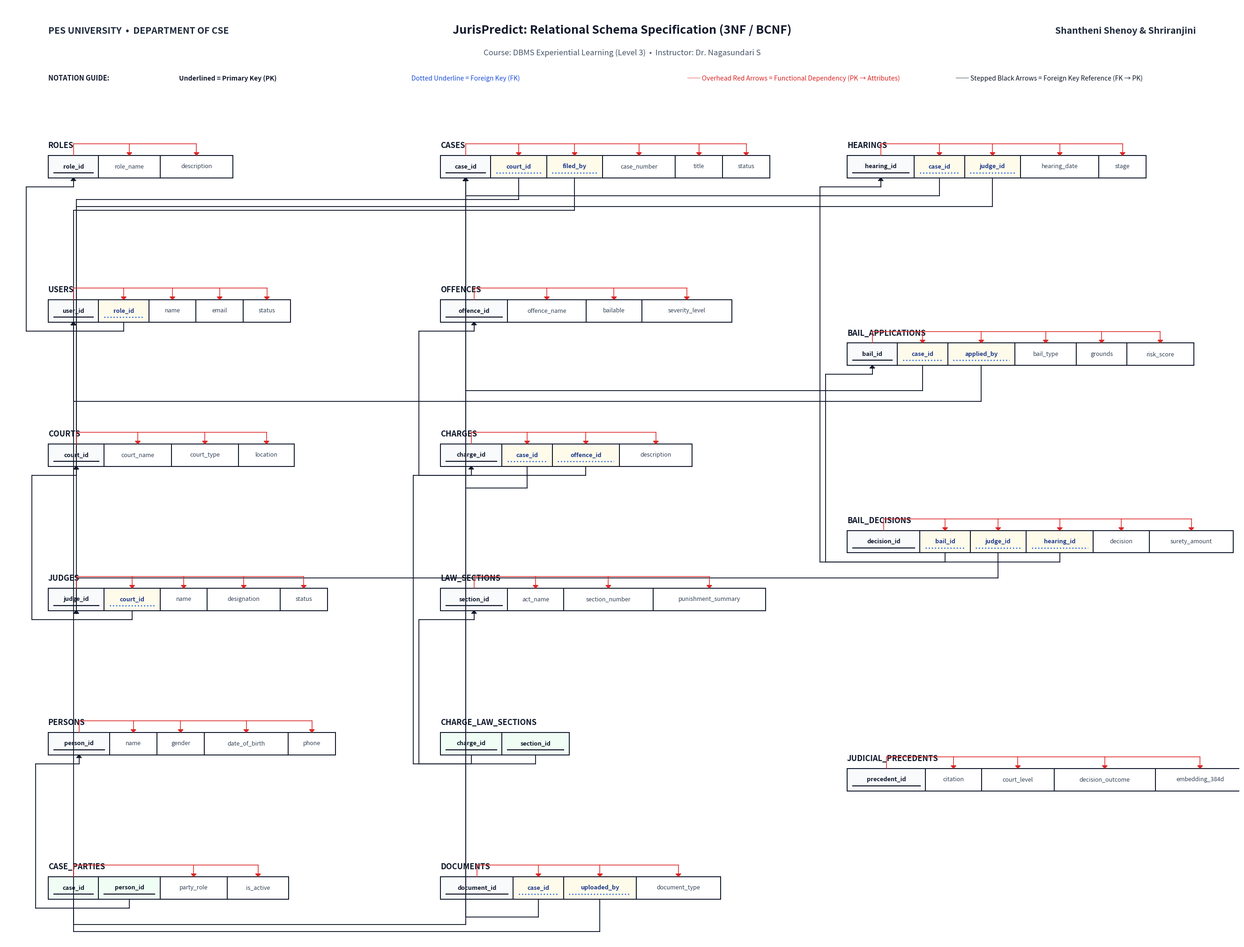

The script that saved this image:
import os
import sys
import tempfile
import shutil

os.environ['MPLCONFIGDIR'] = tempfile.gettempdir()
import matplotlib.pyplot as plt
import matplotlib.patches as patches

def generate_academic_relational_schema():
    # Large high-res canvas
    # Using a 3-column structured grid with dedicated wiring channels
    fig, ax = plt.subplots(figsize=(34, 26), dpi=300)
    ax.set_xlim(0, 340)
    ax.set_ylim(0, 260)
    ax.axis('off')

    # Background canvas
    fig.patch.set_facecolor('#ffffff')
    ax.set_facecolor('#ffffff')

    # Top Academic Title Banner matching reference format
    ax.text(12, 252, "PES UNIVERSITY  •  DEPARTMENT OF CSE", fontsize=14, weight='black', color='#1e293b')
    ax.text(170, 252, "JurisPredict: Relational Schema Specification (3NF / BCNF)", fontsize=18, weight='black', ha='center', color='#0f172a')
    ax.text(328, 252, "Shantheni Shenoy & Shriranjini", fontsize=14, weight='bold', ha='right', color='#1e293b')
    ax.text(170, 246, "Course: DBMS Experiential Learning (Level 3)  •  Instructor: Dr. Nagasundari S", fontsize=12, ha='center', color='#475569')

    # Legend Block
    ax.text(12, 239, "NOTATION GUIDE:", fontsize=10.5, weight='black', color='#0f172a')
    ax.text(48, 239, "Underlined = Primary Key (PK)", fontsize=10, weight='bold', color='#0f172a')
    ax.text(112, 239, "Dotted Underline = Foreign Key (FK)", fontsize=10, style='italic', color='#1d4ed8')
    ax.text(188, 239, "── Overhead Red Arrows = Functional Dependency (PK → Attributes)", fontsize=10, color='#dc2626')
    ax.text(262, 239, "── Stepped Black Arrows = Foreign Key Reference (FK → PK)", fontsize=10, color='#0f172a')

    # Table Layout Definitions (3 Balanced Columns)
    # Col 1: X = 12..105 (Center ~ 58)
    # Col 2: X = 118..220 (Center ~ 169)
    # Col 3: X = 232..328 (Center ~ 280)
    # Each table: (x, y, [(attr_name, is_pk, is_fk)])

    tables = {
        # ------------------ COLUMN 1: USERS & INSTITUTION ------------------
        'ROLES': (12, 212, [
            ('role_id', True, False),
            ('role_name', False, False),
            ('description', False, False)
        ]),
        'USERS': (12, 172, [
            ('user_id', True, False),
            ('role_id', False, True),
            ('name', False, False),
            ('email', False, False),
            ('status', False, False)
        ]),
        'COURTS': (12, 132, [
            ('court_id', True, False),
            ('court_name', False, False),
            ('court_type', False, False),
            ('location', False, False)
        ]),
        'JUDGES': (12, 92, [
            ('judge_id', True, False),
            ('court_id', False, True),
            ('name', False, False),
            ('designation', False, False),
            ('status', False, False)
        ]),
        'PERSONS': (12, 52, [
            ('person_id', True, False),
            ('name', False, False),
            ('gender', False, False),
            ('date_of_birth', False, False),
            ('phone', False, False)
        ]),
        'CASE_PARTIES': (12, 12, [
            ('case_id', True, True),
            ('person_id', True, True),
            ('party_role', False, False),
            ('is_active', False, False)
        ]),

        # ------------------ COLUMN 2: LITIGATION & LAW ------------------
        'CASES': (120, 212, [
            ('case_id', True, False),
            ('court_id', False, True),
            ('filed_by', False, True),
            ('case_number', False, False),
            ('title', False, False),
            ('status', False, False)
        ]),
        'OFFENCES': (120, 172, [
            ('offence_id', True, False),
            ('offence_name', False, False),
            ('bailable', False, False),
            ('severity_level', False, False)
        ]),
        'CHARGES': (120, 132, [
            ('charge_id', True, False),
            ('case_id', False, True),
            ('offence_id', False, True),
            ('description', False, False)
        ]),
        'LAW_SECTIONS': (120, 92, [
            ('section_id', True, False),
            ('act_name', False, False),
            ('section_number', False, False),
            ('punishment_summary', False, False)
        ]),
        'CHARGE_LAW_SECTIONS': (120, 52, [
            ('charge_id', True, True),
            ('section_id', True, True)
        ]),
        'DOCUMENTS': (120, 12, [
            ('document_id', True, False),
            ('case_id', False, True),
            ('uploaded_by', False, True),
            ('document_type', False, False)
        ]),

        # ------------------ COLUMN 3: HEARINGS, BAIL & PRECEDENTS ------------------
        'HEARINGS': (232, 212, [
            ('hearing_id', True, False),
            ('case_id', False, True),
            ('judge_id', False, True),
            ('hearing_date', False, False),
            ('stage', False, False)
        ]),
        'BAIL_APPLICATIONS': (232, 160, [
            ('bail_id', True, False),
            ('case_id', False, True),
            ('applied_by', False, True),
            ('bail_type', False, False),
            ('grounds', False, False),
            ('risk_score', False, False)
        ]),
        'BAIL_DECISIONS': (232, 108, [
            ('decision_id', True, False),
            ('bail_id', False, True),
            ('judge_id', False, True),
            ('hearing_id', False, True),
            ('decision', False, False),
            ('surety_amount', False, False)
        ]),
        'JUDICIAL_PRECEDENTS': (232, 42, [
            ('precedent_id', True, False),
            ('citation', False, False),
            ('court_level', False, False),
            ('decision_outcome', False, False),
            ('embedding_384d', False, False)
        ])
    }

    cell_h = 6.2
    cell_coords = {}

    # Render Tables and Columns
    for tname, (x, y, cols) in tables.items():
        # Title of Table
        ax.text(x, y + 8.2, tname, fontsize=12, weight='black', color='#0f172a')

        curr_x = x
        pk_centers = []
        non_pk_centers = []

        for cname, is_pk, is_fk in cols:
            # Calculate width based on character length
            cw = max(13.0, len(cname) * 1.55 + 3.0)

            # Cell box
            if is_pk and is_fk:
                fc = '#f0fdf4' # Soft emerald for composite PK+FK
            elif is_pk:
                fc = '#f8fafc' # Crisp light slate for PK
            elif is_fk:
                fc = '#fffbeb' # Soft warm amber for FK
            else:
                fc = '#ffffff'

            rect = patches.Rectangle((curr_x, y), cw, cell_h, linewidth=1.4, edgecolor='#0f172a', facecolor=fc, zorder=2)
            ax.add_patch(rect)

            cx = curr_x + cw / 2.0
            cy = y + cell_h / 2.0

            # Text
            if is_pk:
                ax.text(cx, cy, cname, fontsize=9.2, weight='black', ha='center', va='center', zorder=3, color='#0f172a')
                # Underline for PK
                ax.plot([curr_x + 1.5, curr_x + cw - 1.5], [y + 1.4, y + 1.4], color='#0f172a', linewidth=1.6, zorder=3)
                pk_centers.append(cx)
            elif is_fk:
                ax.text(cx, cy, cname, fontsize=9.2, style='italic', weight='bold', ha='center', va='center', zorder=3, color='#1e3a8a')
                # Dotted underline for FK
                ax.plot([curr_x + 1.5, curr_x + cw - 1.5], [y + 1.4, y + 1.4], color='#2563eb', linestyle=':', linewidth=1.8, zorder=3)
                non_pk_centers.append(cx)
            else:
                ax.text(cx, cy, cname, fontsize=9.0, ha='center', va='center', zorder=3, color='#334155')
                non_pk_centers.append(cx)

            cell_coords[(tname, cname)] = {
                'cx': cx,
                'cy': cy,
                'top': y + cell_h,
                'bottom': y,
                'left': curr_x,
                'right': curr_x + cw
            }

            curr_x += cw

        # Draw red Functional Dependency overhead lines: PK -> Attributes (matching Image 1)
        if pk_centers and non_pk_centers:
            first_pk_cx = pk_centers[0]
            top_y = y + cell_h
            bar_y = top_y + 3.2

            # Up from PK
            ax.plot([first_pk_cx, first_pk_cx], [top_y, bar_y], color='#dc2626', linewidth=1.1, zorder=4)

            # Horizontal distribution line
            max_attr_cx = max(non_pk_centers)
            ax.plot([first_pk_cx, max_attr_cx], [bar_y, bar_y], color='#dc2626', linewidth=1.1, zorder=4)

            # Down arrows to each non-pk attribute
            for ncx in non_pk_centers:
                ax.plot([ncx, ncx], [bar_y, top_y + 0.8], color='#dc2626', linewidth=1.1, zorder=4)
                # Arrowhead triangle pointing down
                ah = patches.Polygon([(ncx - 0.7, top_y + 0.8), (ncx + 0.7, top_y + 0.8), (ncx, top_y)],
                                     closed=True, color='#dc2626', zorder=5)
                ax.add_patch(ah)

    # -------------------------------------------------------------
    # ORTHOGONAL (STEPPED) FOREIGN KEY ARROW ROUTER
    # Strictly 90-degree horizontal and vertical line segments!
    # Exactly like Bob Dewhurst's Reference Image 1.
    # -------------------------------------------------------------
    def draw_orthogonal_fk(from_t, from_c, to_t, to_c, drop_y_offset=-4.0, horiz_x_override=None, to_y_offset=-2.0, color='#0f172a'):
        if (from_t, from_c) not in cell_coords or (to_t, to_c) not in cell_coords:
            return
        cf = cell_coords[(from_t, from_c)]
        ct = cell_coords[(to_t, to_c)]

        # Start at bottom center of FK cell
        start_x = cf['cx']
        start_y = cf['bottom']

        # End at bottom center of target PK cell
        target_x = ct['cx']
        target_y = ct['bottom']

        # Intermediate waypoint Y level
        waypoint_y = start_y + drop_y_offset

        # Route points:
        # 1. Drop down from FK
        # 2. Horizontal to target X
        # 3. Straight up to target PK bottom
        ax.plot([start_x, start_x], [start_y, waypoint_y], color=color, linewidth=1.3, zorder=5)
        ax.plot([start_x, target_x], [waypoint_y, waypoint_y], color=color, linewidth=1.3, zorder=5)
        ax.plot([target_x, target_x], [waypoint_y, target_y - 0.8], color=color, linewidth=1.3, zorder=5)

        # Arrowhead pointing UP into bottom of PK cell
        ah = patches.Polygon([(target_x - 0.7, target_y - 0.8),
                              (target_x + 0.7, target_y - 0.8),
                              (target_x, target_y)],
                             closed=True, color=color, zorder=6)
        ax.add_patch(ah)

    # Specific channel-routed FKs:
    # 1. USERS.role_id -> ROLES.role_id (Inside Col 1)
    # Starts at USERS (y=172), routes UP to ROLES (y=212)
    # Line goes down slightly, left to margin, up to ROLES, right to role_id
    def draw_left_gutter_fk(from_t, from_c, to_t, to_c, gutter_x=7.0):
        cf = cell_coords[(from_t, from_c)]
        ct = cell_coords[(to_t, to_c)]
        # From FK bottom -> left into gutter -> up to target Y -> right into PK bottom
        ax.plot([cf['cx'], cf['cx']], [cf['bottom'], cf['bottom'] - 2.5], color='#0f172a', linewidth=1.3)
        ax.plot([cf['cx'], gutter_x], [cf['bottom'] - 2.5, cf['bottom'] - 2.5], color='#0f172a', linewidth=1.3)
        ax.plot([gutter_x, gutter_x], [cf['bottom'] - 2.5, ct['bottom'] - 2.5], color='#0f172a', linewidth=1.3)
        ax.plot([gutter_x, ct['cx']], [ct['bottom'] - 2.5, ct['bottom'] - 2.5], color='#0f172a', linewidth=1.3)
        ax.plot([ct['cx'], ct['cx']], [ct['bottom'] - 2.5, ct['bottom'] - 0.8], color='#0f172a', linewidth=1.3)
        ah = patches.Polygon([(ct['cx'] - 0.7, ct['bottom'] - 0.8), (ct['cx'] + 0.7, ct['bottom'] - 0.8), (ct['cx'], ct['bottom'])], closed=True, color='#0f172a')
        ax.add_patch(ah)

    # Column 1 Internal links:
    draw_left_gutter_fk('USERS', 'role_id', 'ROLES', 'role_id', gutter_x=6.0)
    draw_left_gutter_fk('JUDGES', 'court_id', 'COURTS', 'court_id', gutter_x=7.5)
    draw_left_gutter_fk('CASE_PARTIES', 'person_id', 'PERSONS', 'person_id', gutter_x=8.5)

    # Column 2 Internal links:
    draw_left_gutter_fk('CHARGES', 'offence_id', 'OFFENCES', 'offence_id', gutter_x=114.0)
    draw_left_gutter_fk('CHARGE_LAW_SECTIONS', 'section_id', 'LAW_SECTIONS', 'section_id', gutter_x=114.0)
    draw_left_gutter_fk('CHARGE_LAW_SECTIONS', 'charge_id', 'CHARGES', 'charge_id', gutter_x=112.5)

    # Column 3 Internal links:
    draw_left_gutter_fk('BAIL_DECISIONS', 'bail_id', 'BAIL_APPLICATIONS', 'bail_id', gutter_x=226.0)
    draw_left_gutter_fk('BAIL_DECISIONS', 'hearing_id', 'HEARINGS', 'hearing_id', gutter_x=224.5)

    # Cross-Column Orthogonal Links through dedicated horizontal and vertical avenues:
    def draw_cross_channel_fk(from_t, from_c, to_t, to_c, exit_drop, horiz_y, enter_lead=0.8):
        cf = cell_coords[(from_t, from_c)]
        ct = cell_coords[(to_t, to_c)]
        start_x = cf['cx']
        start_y = cf['bottom']
        target_x = ct['cx']
        target_y = ct['bottom']

        # Drop from start -> horiz_y -> target_x -> target_y
        ax.plot([start_x, start_x], [start_y, horiz_y], color='#0f172a', linewidth=1.3)
        ax.plot([start_x, target_x], [horiz_y, horiz_y], color='#0f172a', linewidth=1.3)
        ax.plot([target_x, target_x], [horiz_y, target_y - enter_lead], color='#0f172a', linewidth=1.3)
        ah = patches.Polygon([(target_x - 0.7, target_y - enter_lead), (target_x + 0.7, target_y - enter_lead), (target_x, target_y)], closed=True, color='#0f172a')
        ax.add_patch(ah)

    # CASES.court_id -> COURTS.court_id
    draw_cross_channel_fk('CASES', 'court_id', 'COURTS', 'court_id', -3.0, 206.0)
    # CASES.filed_by -> USERS.user_id
    draw_cross_channel_fk('CASES', 'filed_by', 'USERS', 'user_id', -5.0, 203.0)

    # CHARGES.case_id -> CASES.case_id
    draw_cross_channel_fk('CHARGES', 'case_id', 'CASES', 'case_id', -3.0, 126.0)

    # CASE_PARTIES.case_id -> CASES.case_id
    draw_cross_channel_fk('CASE_PARTIES', 'case_id', 'CASES', 'case_id', -4.0, 5.0)

    # DOCUMENTS.case_id -> CASES.case_id
    draw_cross_channel_fk('DOCUMENTS', 'case_id', 'CASES', 'case_id', -3.0, 7.0)
    # DOCUMENTS.uploaded_by -> USERS.user_id
    draw_cross_channel_fk('DOCUMENTS', 'uploaded_by', 'USERS', 'user_id', -5.0, 3.0)

    # HEARINGS.case_id -> CASES.case_id
    draw_cross_channel_fk('HEARINGS', 'case_id', 'CASES', 'case_id', -3.0, 207.0)
    # HEARINGS.judge_id -> JUDGES.judge_id
    draw_cross_channel_fk('HEARINGS', 'judge_id', 'JUDGES', 'judge_id', -5.0, 204.0)

    # BAIL_APPLICATIONS.case_id -> CASES.case_id
    draw_cross_channel_fk('BAIL_APPLICATIONS', 'case_id', 'CASES', 'case_id', -4.0, 153.0)
    # BAIL_APPLICATIONS.applied_by -> USERS.user_id
    draw_cross_channel_fk('BAIL_APPLICATIONS', 'applied_by', 'USERS', 'user_id', -6.0, 150.0)

    # BAIL_DECISIONS.judge_id -> JUDGES.judge_id
    draw_cross_channel_fk('BAIL_DECISIONS', 'judge_id', 'JUDGES', 'judge_id', -4.0, 101.0)

    # Save to docs/diagrams
    out_dir = r"docs/diagrams"
    os.makedirs(out_dir, exist_ok=True)
    out_png = os.path.join(out_dir, "relational_schema_academic.png")
    out_svg = os.path.join(out_dir, "relational_schema_academic.svg")

    # High-res 300 DPI PNG + Scalable Vector Graphics (SVG)
    plt.savefig(out_png, bbox_inches='tight', dpi=300)
    plt.savefig(out_svg, bbox_inches='tight')
    plt.close()
    print(f"Generated: {out_png} and {out_svg}")

    # Copy to artifacts directory
    artifact_dir = r"C:\Users\sheno\.gemini\antigravity\brain\a5782285-3f89-45dd-b1ab-8a23c91fce50\diagrams"
    os.makedirs(artifact_dir, exist_ok=True)
    shutil.copy(out_png, os.path.join(artifact_dir, "relational_schema_academic.png"))
    shutil.copy(out_svg, os.path.join(artifact_dir, "relational_schema_academic.svg"))
    print(f"Copied to artifact dir: {artifact_dir}")

if __name__ == '__main__':
    generate_academic_relational_schema()
